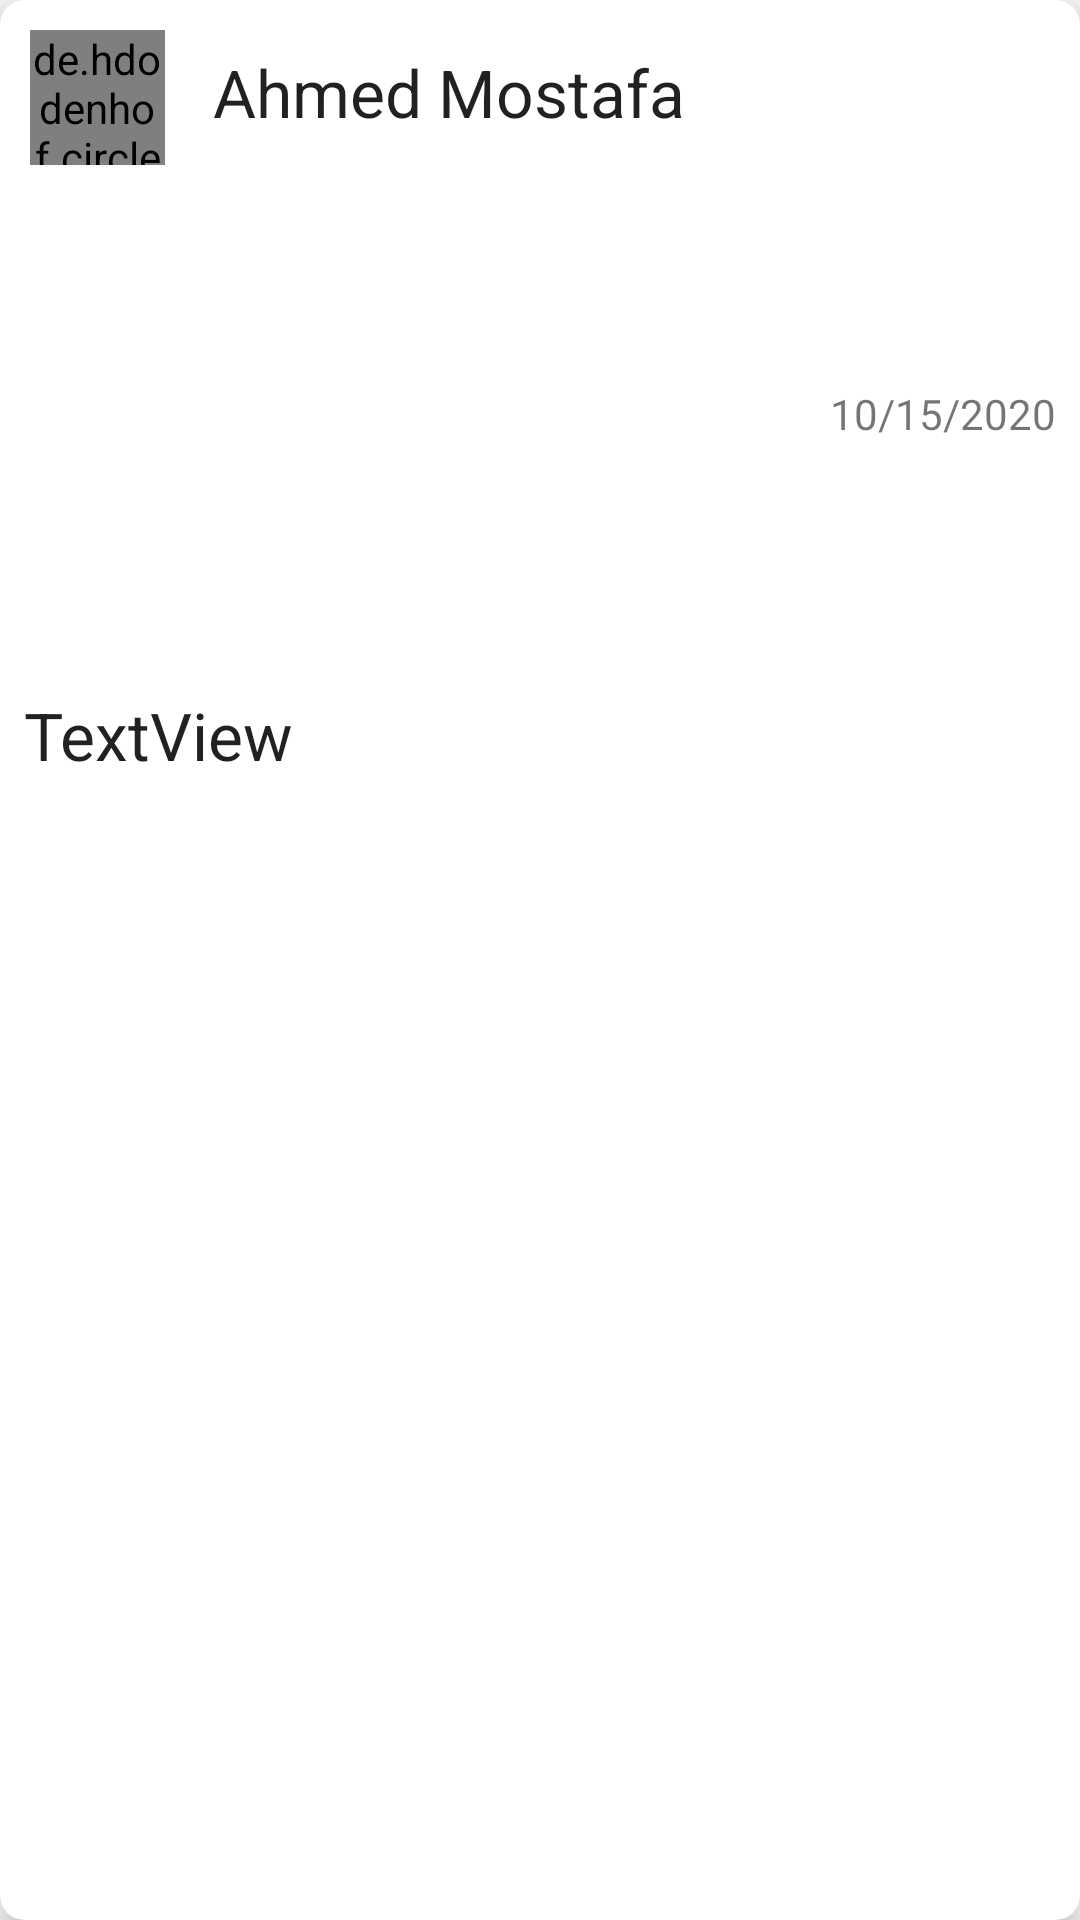

Write the Android layout XML for this screen, with the resource values it uses.
<!-- AndroidManifest.xml: application theme Theme.PostApp -->
<!-- res/layout/post_item.xml -->
<?xml version="1.0" encoding="utf-8"?>
<androidx.cardview.widget.CardView xmlns:android="http://schemas.android.com/apk/res/android"
    xmlns:app="http://schemas.android.com/apk/res-auto"
    xmlns:tools="http://schemas.android.com/tools"
    android:layout_width="match_parent"
    android:layout_height="wrap_content"
    android:layout_marginLeft="8dp"
    android:layout_marginTop="8dp"
    android:layout_marginRight="8dp"
    android:padding="5dp"
    app:cardCornerRadius="8dp"
    app:cardElevation="6dp">

    <androidx.constraintlayout.widget.ConstraintLayout
        android:layout_width="match_parent"
        android:layout_height="match_parent">

        <de.hdodenhof.circleimageview.CircleImageView
            android:id="@+id/post_circleImage"
            android:layout_width="45dp"
            android:layout_height="45dp"
            android:layout_margin="10dp"
            android:layout_marginStart="16dp"
            android:layout_marginTop="16dp"
            android:src="@drawable/ic_person"
            app:layout_constraintStart_toStartOf="parent"
            app:layout_constraintTop_toTopOf="parent" />

        <TextView
            android:id="@+id/post_desc"
            style="@style/TextAppearance.AppCompat.Large"
            android:layout_width="0dp"
            android:layout_height="wrap_content"
            android:layout_marginStart="8dp"
            android:layout_marginEnd="8dp"
            android:text="TextView"
            android:maxLines="2"
            app:layout_constraintBottom_toTopOf="@id/post_image"
            app:layout_constraintEnd_toEndOf="parent"
            app:layout_constraintStart_toStartOf="parent"
            app:layout_constraintTop_toBottomOf="@+id/post_circleImage" />

        <TextView
            android:id="@+id/post_userName"
            android:layout_width="wrap_content"
            android:layout_height="wrap_content"
            android:layout_marginStart="16dp"
            android:layout_marginTop="16dp"
            android:text="Ahmed Mostafa"
            style="@style/TextAppearance.AppCompat.Large"
            app:layout_constraintStart_toEndOf="@+id/post_circleImage"
            app:layout_constraintTop_toTopOf="parent" />

        <ImageView
            android:id="@+id/post_image"
            android:layout_width="0dp"
            android:layout_height="wrap_content"
            android:layout_margin="15dp"
            android:contentDescription="TODO"
            android:scaleType="fitCenter"
            android:adjustViewBounds="true"
            android:src="@drawable/ic_image"
            app:layout_constraintBottom_toBottomOf="parent"
            app:layout_constraintEnd_toEndOf="parent"
            app:layout_constraintStart_toStartOf="parent"
            app:layout_constraintTop_toBottomOf="@+id/post_desc" />

        <TextView
            android:id="@+id/post_date"
            android:layout_width="wrap_content"
            android:layout_height="wrap_content"
            android:layout_marginTop="8dp"
            android:layout_marginEnd="8dp"
            android:layout_marginBottom="8dp"
            android:text="10/15/2020"
            app:layout_constraintBottom_toTopOf="@+id/post_desc"
            app:layout_constraintEnd_toEndOf="parent"
            app:layout_constraintTop_toBottomOf="@+id/post_userName" />

    </androidx.constraintlayout.widget.ConstraintLayout>

</androidx.cardview.widget.CardView>
<!-- resources referenced by this layout -->
<resources>
  <style name="Theme.PostApp" parent="Theme.MaterialComponents.Light.DarkActionBar.Bridge">
          
          <item name="colorPrimary">@color/purple_500</item>
          <item name="colorPrimaryVariant">@color/purple_700</item>
          <item name="colorOnPrimary">@color/white</item>
          
          <item name="colorSecondary">@color/teal_200</item>
          <item name="colorSecondaryVariant">@color/teal_700</item>
          <item name="colorOnSecondary">@color/black</item>
          
          <item name="android:statusBarColor" tools:targetApi="l">?attr/colorPrimaryVariant</item>
          
  
  
      </style>
  <color name="purple_500">#FF6200EE</color>
  <color name="purple_700">#FF3700B3</color>
  <color name="white">#FFFFFFFF</color>
  <color name="teal_200">#FF03DAC5</color>
  <color name="teal_700">#FF018786</color>
  <color name="black">#FF000000</color>
</resources>
